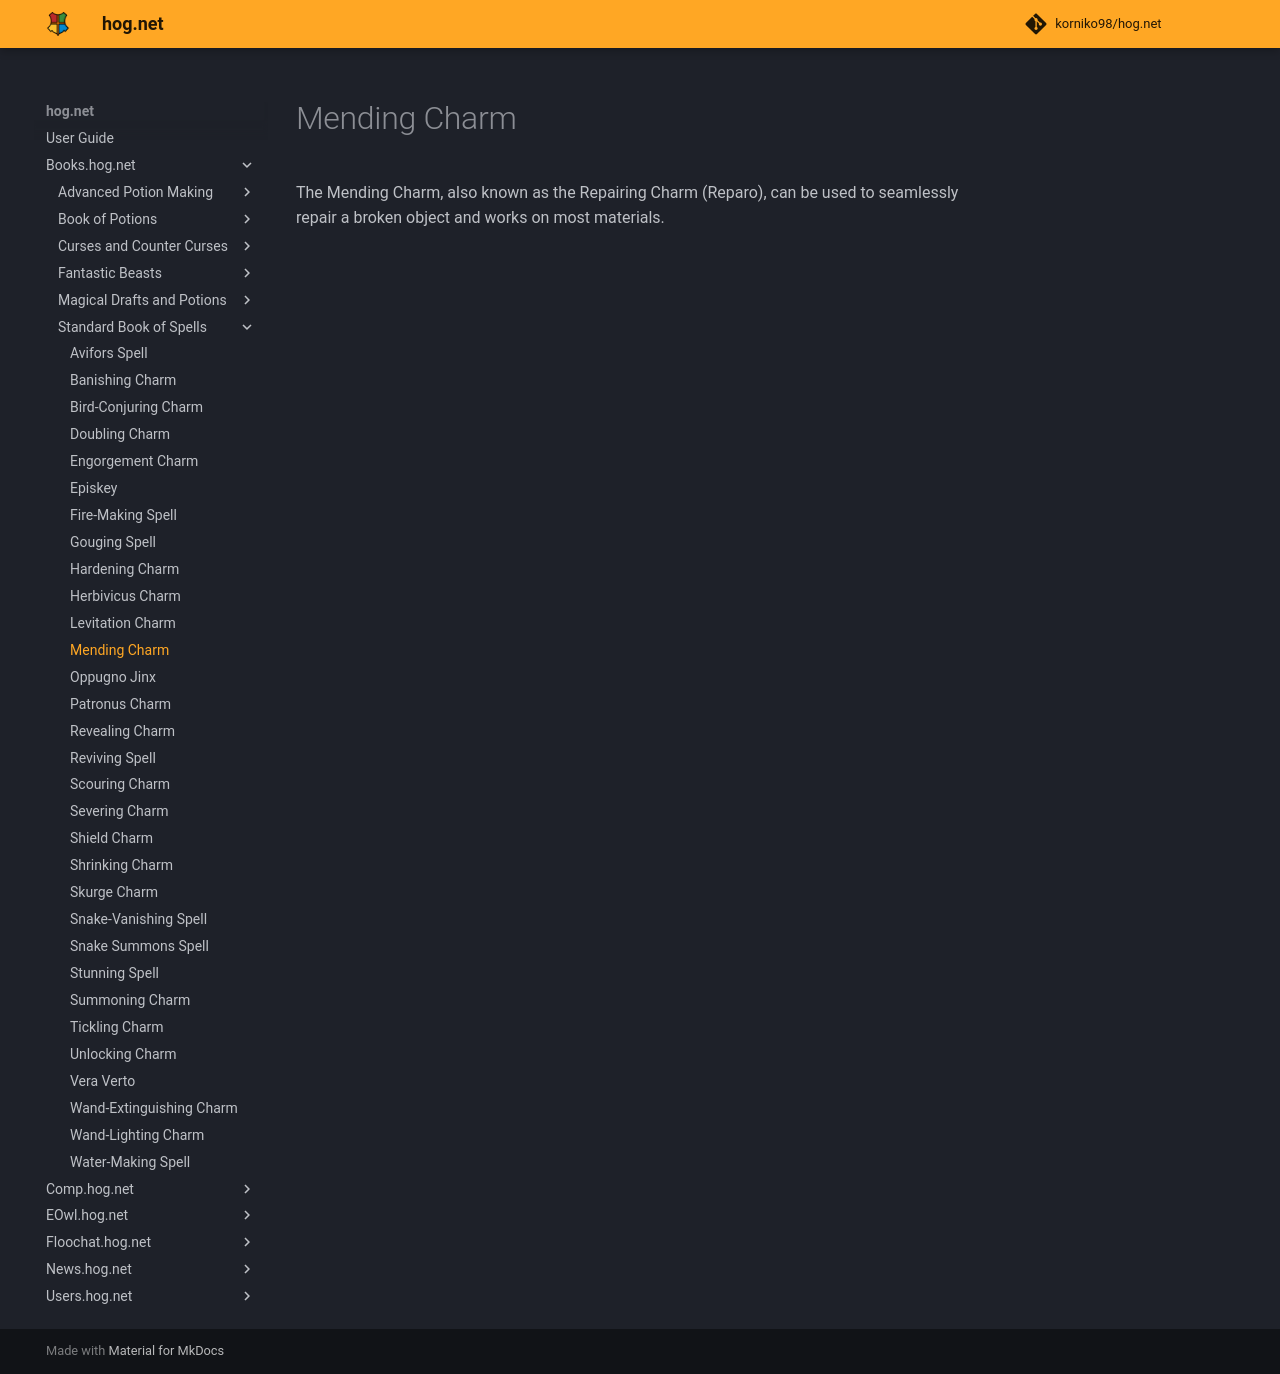

repository: korniko98/hog.net · page: Books.hog.net/Standard_Book_of_Spells/Mending_Charm/index.html · generator: mkdocs

# Mending Charm  
The Mending Charm,  also known as the Repairing Charm (Reparo), can be used to seamlessly repair a broken object and works on most materials.  
  

<meta name="robots" content="noindex, noarchive, nofollow">
